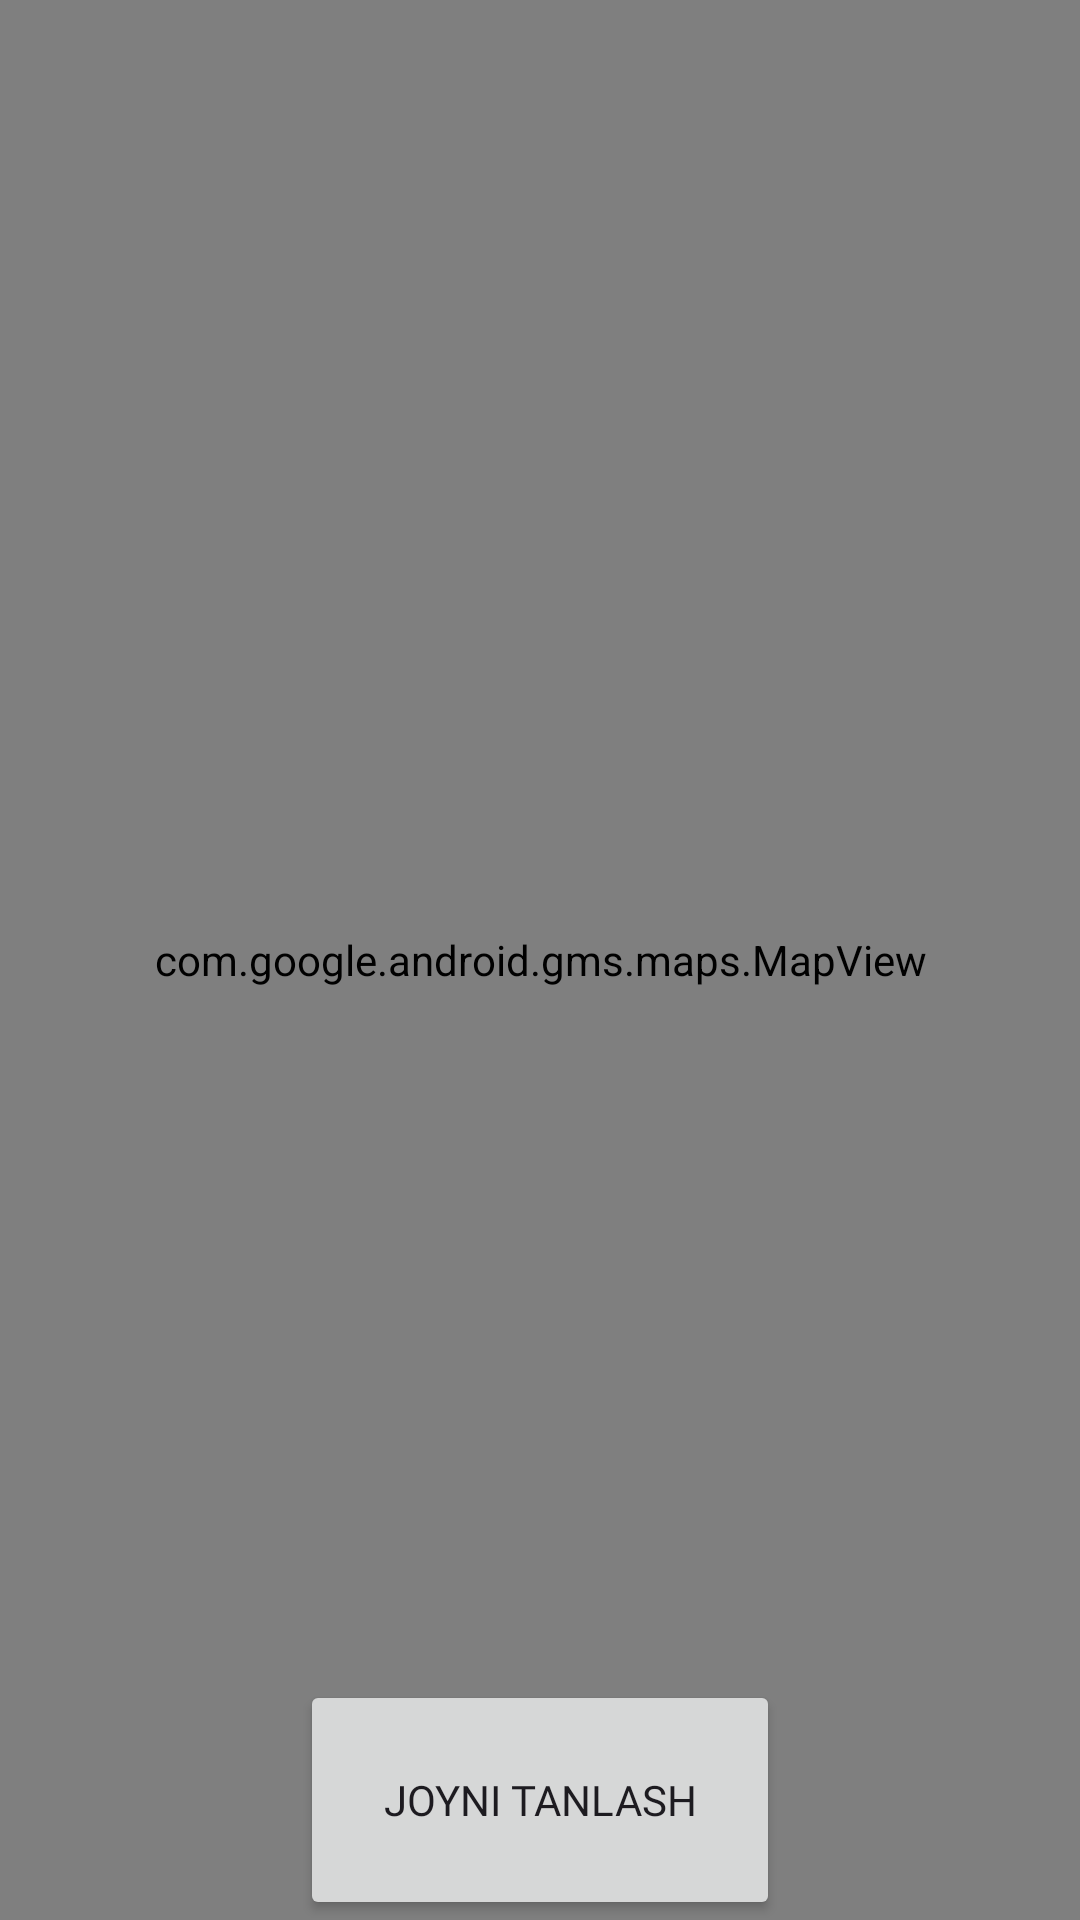

Write the Android layout XML for this screen, with the resource values it uses.
<!-- AndroidManifest.xml: application theme Theme.Timora -->
<!-- res/layout/dialog_set_location_2.xml -->
<?xml version="1.0" encoding="utf-8"?>
<androidx.constraintlayout.widget.ConstraintLayout xmlns:android="http://schemas.android.com/apk/res/android"
    android:layout_width="match_parent"
    android:layout_height="match_parent"
    xmlns:app="http://schemas.android.com/apk/res-auto"
    android:orientation="vertical">

    <com.google.android.gms.maps.MapView
        android:id="@+id/mapView"
        android:layout_width="match_parent"
        android:layout_height="match_parent"/>

    <Button
        android:id="@+id/btnConfirmLocation"
        android:layout_width="160dp"
        android:layout_height="80dp"
        android:elevation="2dp"
        android:text="Joyni tanlash"
        android:fontFamily="@font/madimi"
        app:layout_constraintBottom_toBottomOf="parent"
        app:layout_constraintStart_toStartOf="parent"
        app:layout_constraintEnd_toEndOf="parent"/>
</androidx.constraintlayout.widget.ConstraintLayout>
<!-- resources referenced by this layout -->
<resources>
  <style name="Theme.Timora" parent="Base.Theme.Timora" />
  <style name="Base.Theme.Timora" parent="Theme.Material3.DayNight.NoActionBar">
          
          
      </style>
</resources>
